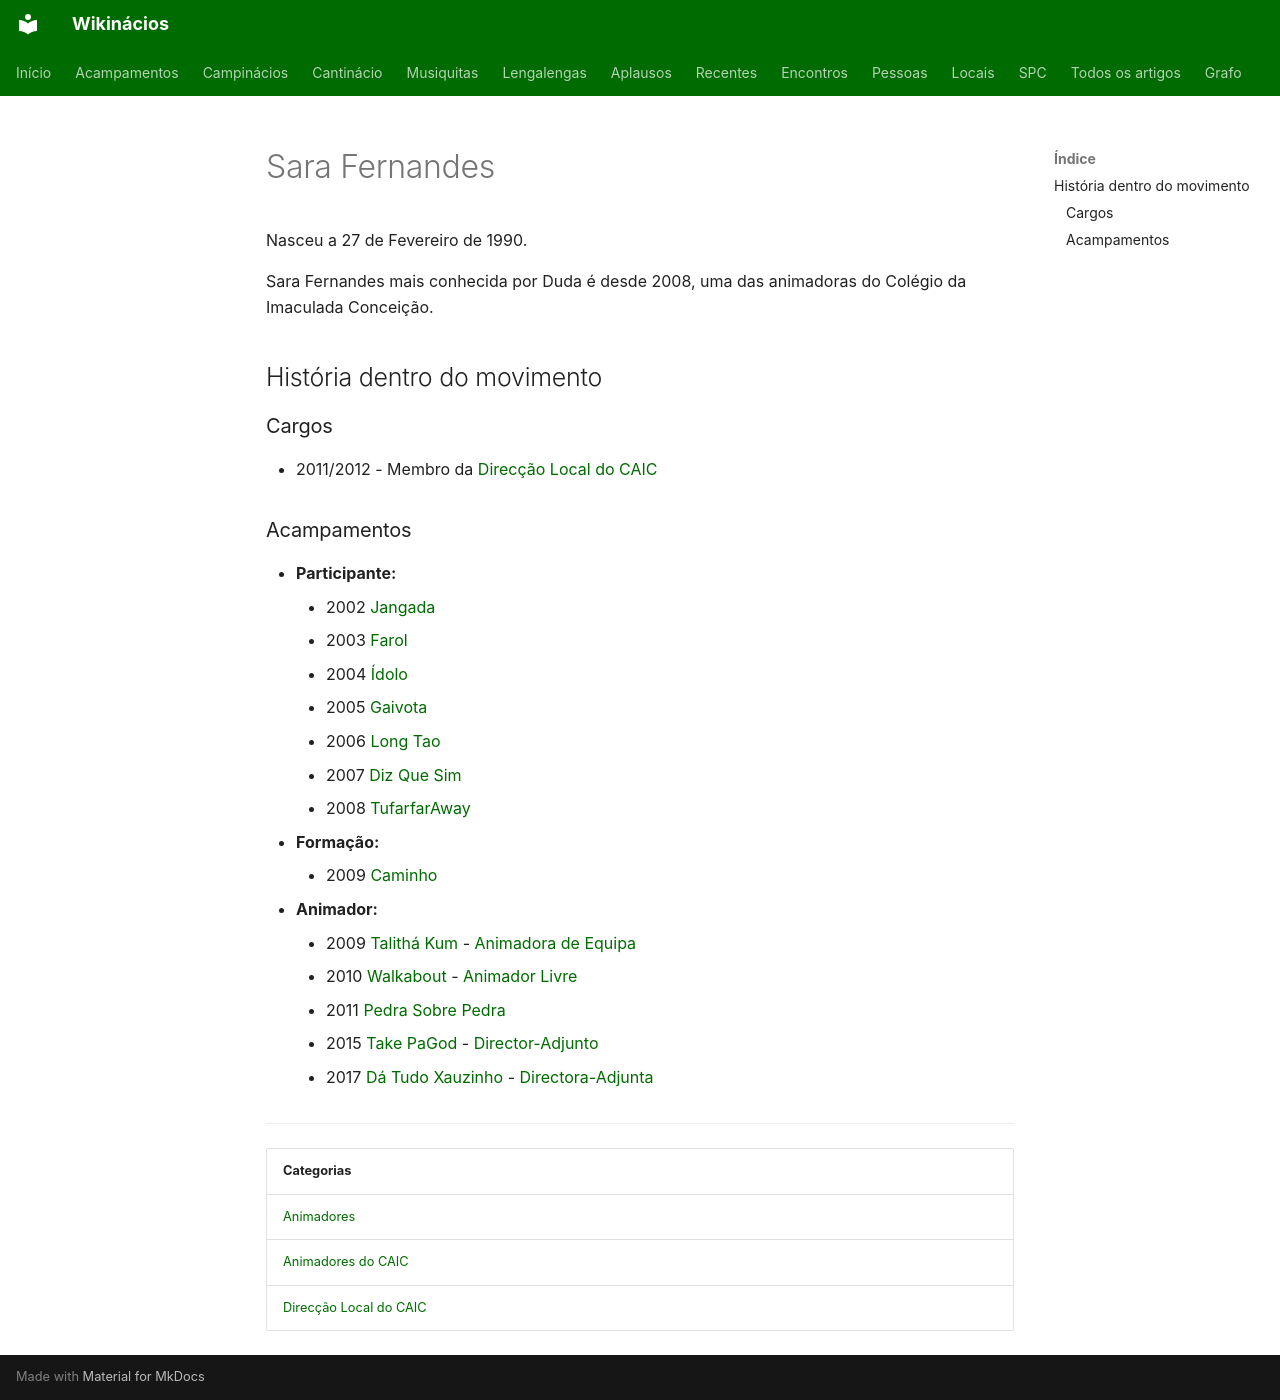

repository: neteinstein/Campinacios · page: Pessoas/S/Sara Fernandes.html · generator: mkdocs

# Sara Fernandes

Nasceu a 27 de Fevereiro de 1990.

Sara Fernandes mais conhecida por Duda é desde 2008, uma das animadoras do Colégio da Imaculada Conceição.

## História dentro do movimento

### Cargos

- 2011/2012 - Membro da [Direcção Local do CAIC](../../Categorias/Direc%C3%A7%C3%A3o%20Local%20do%20CAIC.md)

### Acampamentos

- **Participante:**
    - 2002 [Jangada](../../Acampamentos/2002/Jangada.md)
    - 2003 [Farol](../../Acampamentos/2003/Farol.md)
    - 2004 [Ídolo](../../Acampamentos/2004/%C3%8Ddolo.md)
    - 2005 [Gaivota](../../Acampamentos/2005/Gaivota.md)
    - 2006 [Long Tao](../../Acampamentos/2006/Long%20Tao.md)
    - 2007 [Diz Que Sim](../../Acampamentos/2007/Diz%20Que%20Sim.md)
    - 2008 [TufarfarAway](../../Acampamentos/2008/TufarfarAway.md)
- **Formação:**
    - 2009 [Caminho](../../Acampamentos/2009/Caminho.md)
- **Animador:**
    - 2009 [Talithá Kum](../../Acampamentos/2009/Talith%C3%A1%20Kum.md) - [Animadora de Equipa](../../Cargos/Animador%20de%20Equipa.md)
    - 2010 [Walkabout](../../Acampamentos/2010/Walkabout.md) - [Animador Livre](../../Cargos/Animador%20Livre.md)
    - 2011 [Pedra Sobre Pedra](../../Acampamentos/2011/Pedra%20Sobre%20Pedra.md)
    - 2015 [Take PaGod](../../Acampamentos/2015/Take%20PaGod.md) - [Director-Adjunto](../../Cargos/Director-Adjunto.md)
    - 2017 [Dá Tudo Xauzinho](../../Acampamentos/2017/D%C3%A1%20Tudo%20Xauzinho.md) - [Directora-Adjunta](../../Cargos/Director-Adjunto.md)

---

| Categorias |
| --- |
| [Animadores](../../Categorias/Animadores.md) |
| [Animadores do CAIC](../../Categorias/Animadores%20do%20CAIC.md) |
| [Direcção Local do CAIC](../../Categorias/Direc%C3%A7%C3%A3o%20Local%20do%20CAIC.md) |
